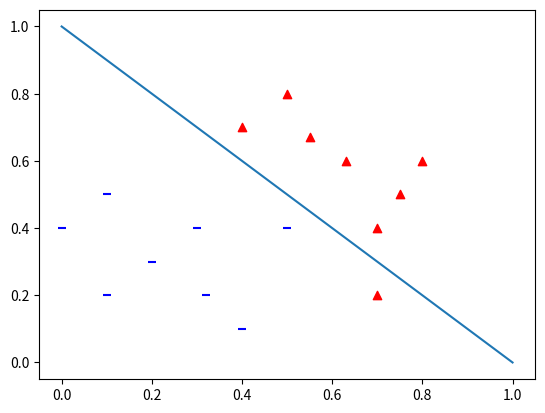

Here is the Python script that generated this plot:
import numpy as np
import time
import matplotlib.pyplot as plt
import matplotlib.animation as animation

fig, ax = plt.subplots()
xs = np.array([0,1])
X = np.array([[1, 0.1, 0.2], [1, 0.1, 0.5], [1, 0.3, 0.4], [1, 0.4, 0.1],
              [1, 0.2, 0.3], [1, 0.32, 0.2], [1, 0, 0.4], [1, 0.5, 0.4],
              [1, 0.4, 0.7], [1, 0.7, 0.2], [1, 0.7, 0.4], [1, 0.8, 0.6],
              [1, 0.5, 0.8], [1, 0.75, 0.5], [1, 0.63, 0.6], [1, 0.55, 0.67]])
Y = np.array([-1, -1, -1, -1, -1, -1, -1, -1, 1, 1, 1, 1, 1, 1, 1, 1])
w = np.array([-0.5, 0.5, 0.5])  #treshold, w1, w2

printedMessage = False

for i, x in enumerate(X):
    if Y[i] == -1:
        plt.scatter(x[1], x[2], marker="_", c="blue")
    else:
        plt.scatter(x[1], x[2], marker="^", c = "red")

def getLine():
    slope = -(w[0] / w[2]) / (w[0] / w[1])
    inter = -w[0] / w[2]
    return np.array([slope*0 + inter, slope*1 + inter])

line, = ax.plot([0,1], [getLine()[0], getLine()[1]])

def init():
    line.set_ydata(getLine())
    return line,

def getPoint(x):
    return w[0] * x[0] + w[1] * x[1] + w[2] * x[2]

def sign(x):
    if x < 0:
        return -1
    return 1

def learn():
    global w
    misclassified = None
    for i, x in enumerate(X):
        if sign(getPoint(x)) != Y[i]:
            misclassified = x, Y[i]
            break

    if misclassified != None:
        w = w + misclassified[1] * misclassified[0]

    return misclassified == None

def animate(i):
    global printedMessage
    learned = learn()
    if not learned:
        line.set_ydata(getLine())
        print(w)
        time.sleep(0.2)
    elif not printedMessage:
        print("Best weights founded! -> {}".format(w))
        printedMessage = True
    return line,

ani = animation.FuncAnimation(
    fig, animate, init_func=init, interval=2, blit=True, save_count=50)

plt.show()
